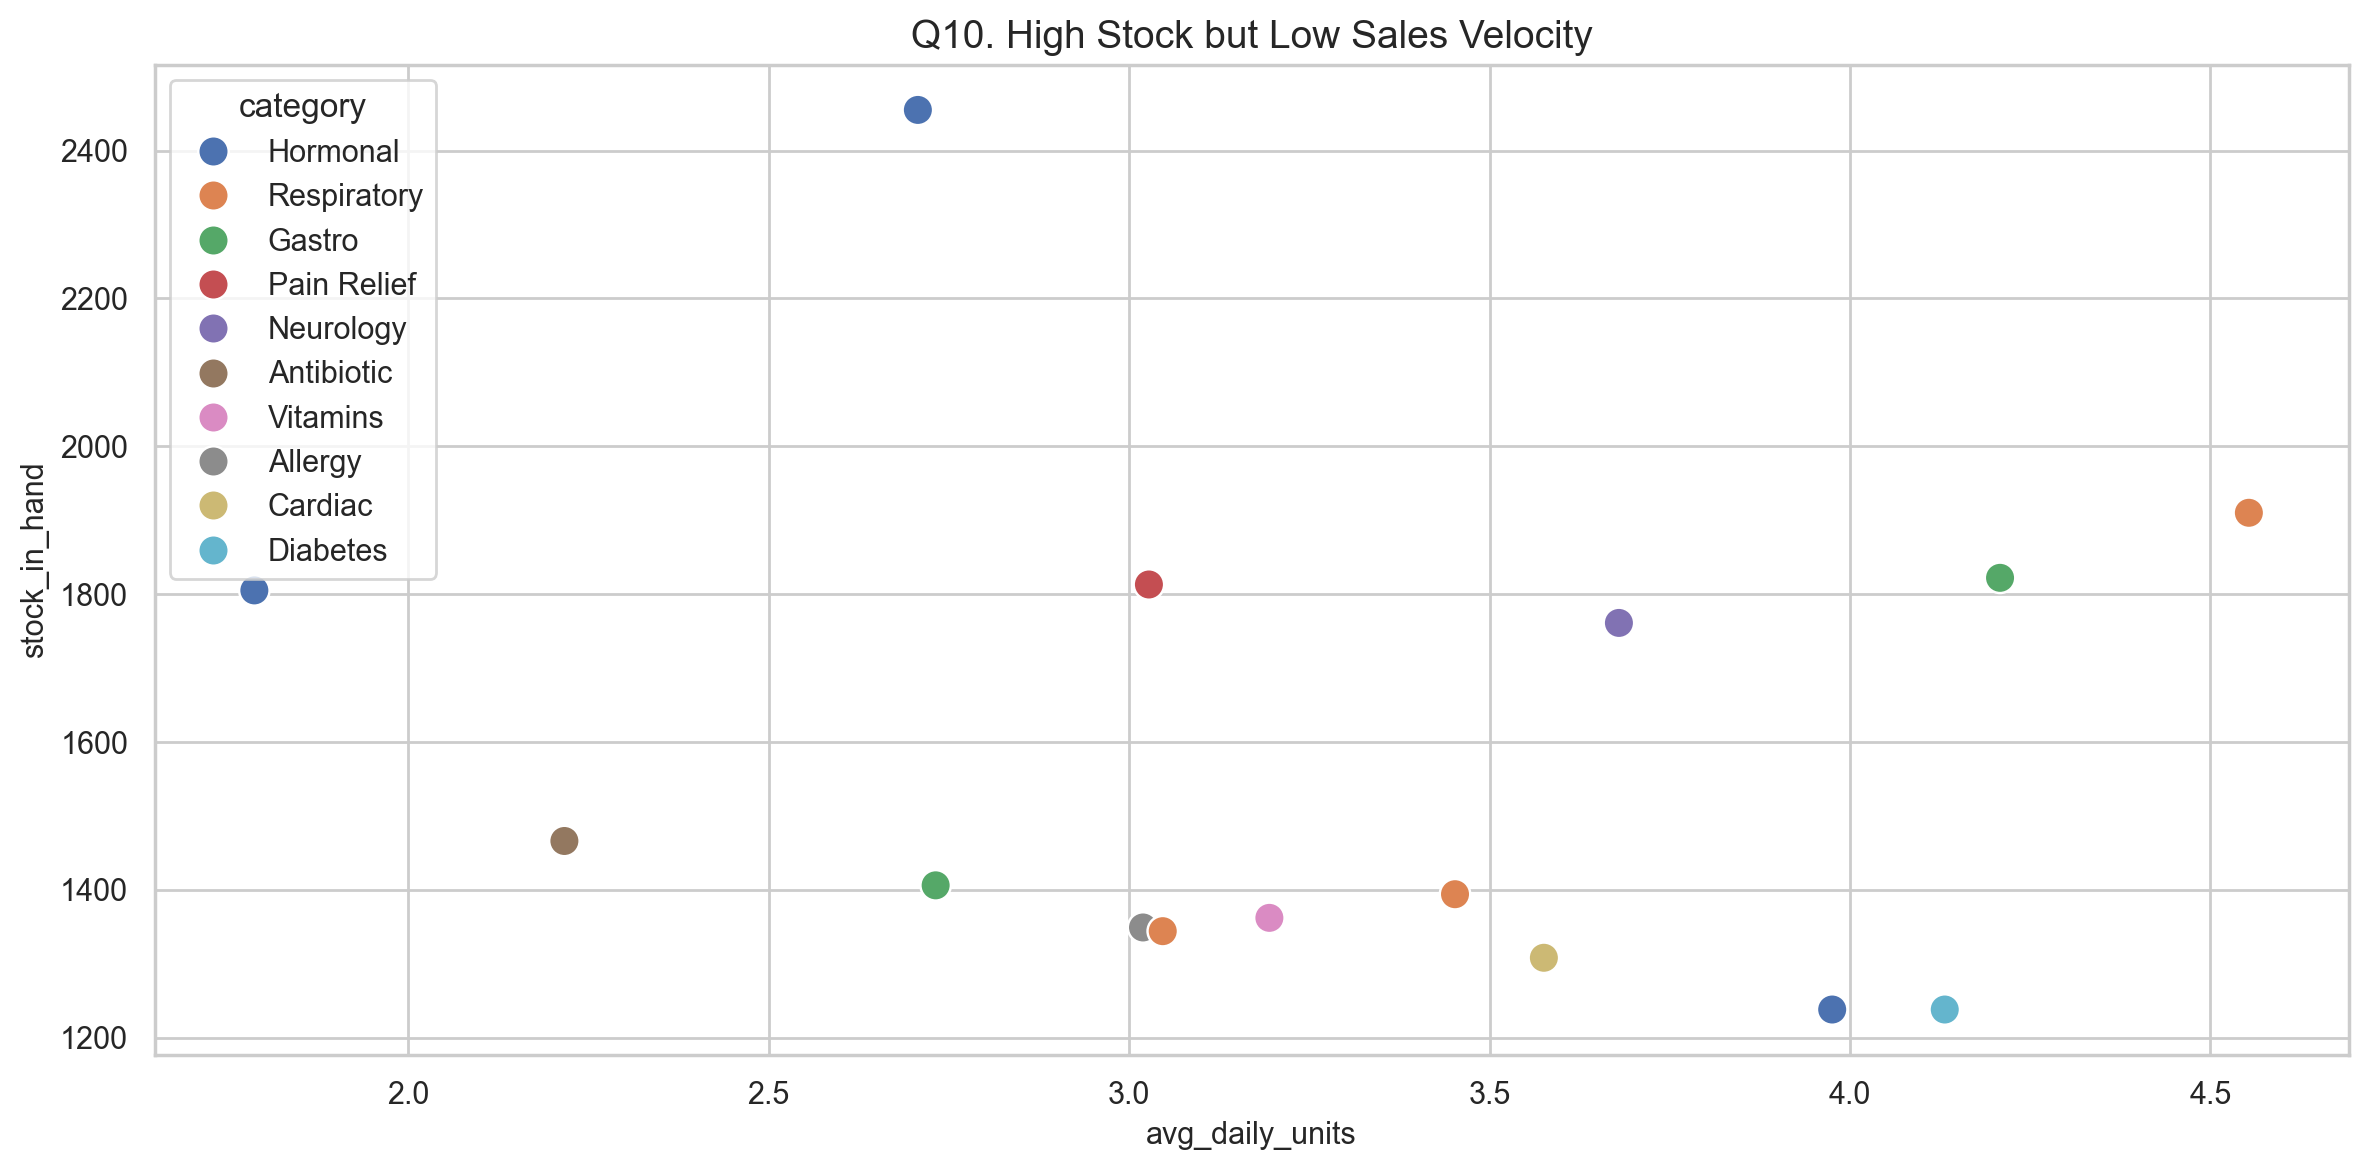

Source data for this figure (header and first rows):
medicine_id, stock_in_hand, quantity_sold, avg_daily_units, medicine_name, category, stock_to_velocity_ratio
MED029, 2455, 988, 2.707, Pantosafe 29, Hormonal, 907
MED018, 1910, 1662, 4.553, Neurorise 18, Respiratory, 419.5
MED015, 1822, 1536, 4.208, Bronmed 15, Gastro, 433
MED011, 1813, 1105, 3.027, Monttide 11, Pain Relief, 598.9
MED019, 1805, 652, 1.786, Calvita 19, Hormonal, 1010
MED020, 1761, 1343, 3.679, Levboost 20, Neurology, 478.6
MED042, 1466, 809, 2.216, Ibuplus 42, Antibiotic, 661.4
MED035, 1406, 997, 2.732, Bronmed 35, Gastro, 514.7
MED058, 1394, 1260, 3.452, Neurorise 58, Respiratory, 403.8
MED087, 1362, 1166, 3.195, Cardaid 87, Vitamins, 426.4
MED086, 1349, 1102, 3.019, Glusure 86, Allergy, 446.8
MED038, 1344, 1112, 3.047, Neurorise 38, Respiratory, 441.2
MED004, 1308, 1305, 3.575, Amorid 4, Cardiac, 365.8
MED059, 1238, 1451, 3.975, Calvita 59, Hormonal, 311.4
MED063, 1238, 1508, 4.132, Cefizen 63, Diabetes, 299.6
